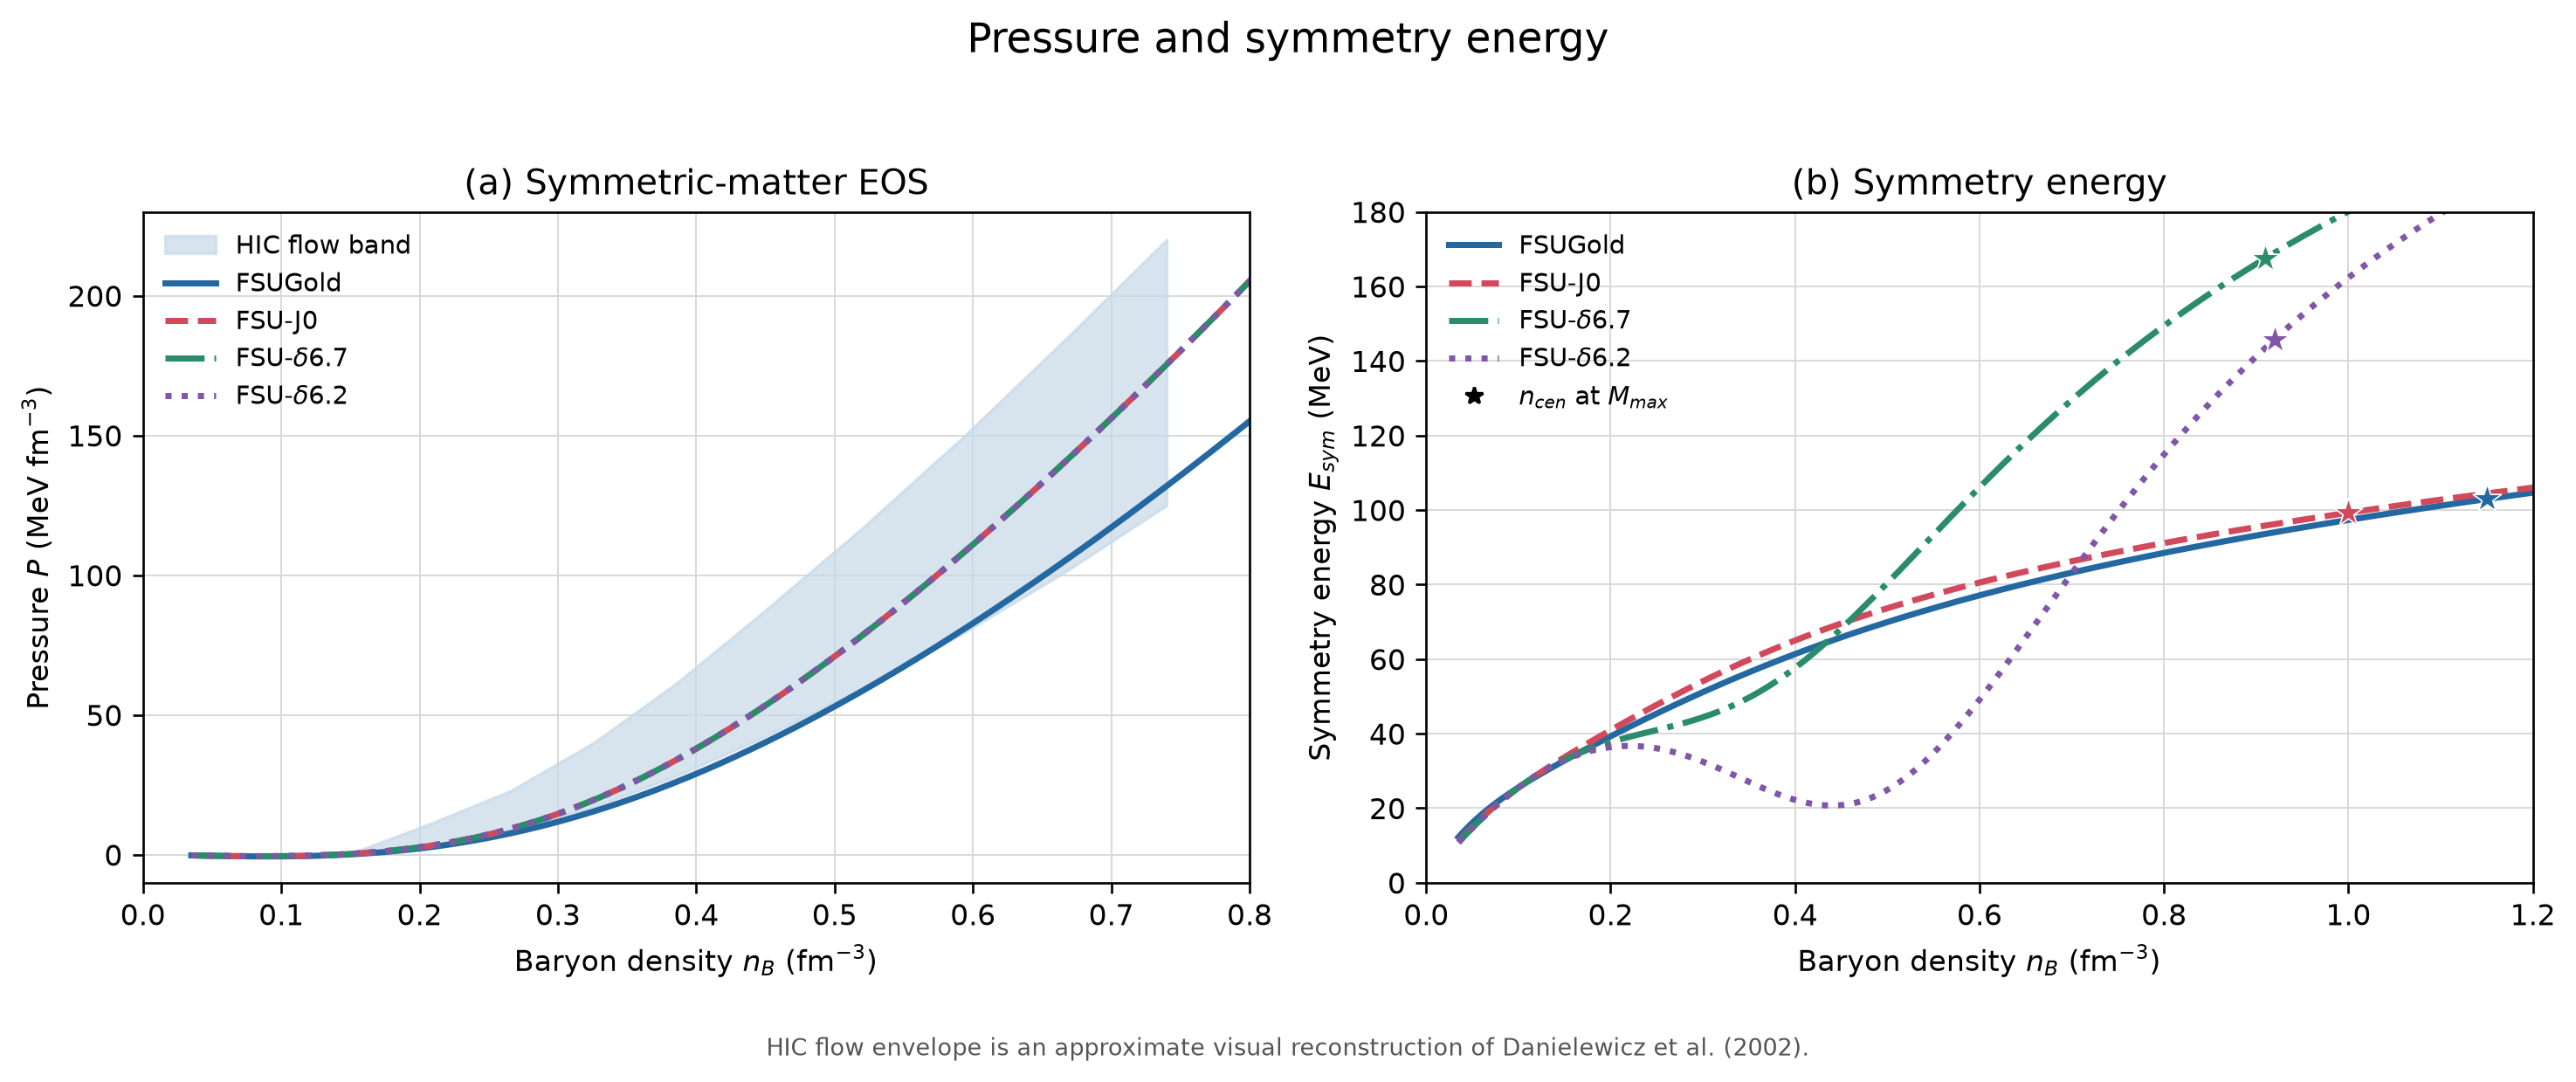

The file beside this chart, header and first rows:
density_fm-3, FSUGold_pressure_MeV_fm-3, FSUGold_Esym_MeV, FSU-J0_pressure_MeV_fm-3, FSU-J0_Esym_MeV, FSU-dlt67_pressure_MeV_fm-3, FSU-dlt67_Esym_MeV, FSU-dlt62_pressure_MeV_fm-3, FSU-dlt62_Esym_MeV
0.035, -0.2336, 12.2, -0.2278, 11.15, -0.2278, 10.81, -0.2278, 10.77
0.03968, -0.2829, 13.47, -0.2738, 12.39, -0.2738, 12.05, -0.2738, 12.01
0.04436, -0.3318, 14.68, -0.3187, 13.59, -0.3187, 13.26, -0.3187, 13.22
0.04904, -0.3792, 15.83, -0.3615, 14.76, -0.3615, 14.44, -0.3615, 14.4
0.05371, -0.4241, 16.92, -0.4014, 15.89, -0.4014, 15.6, -0.4014, 15.57
0.05839, -0.4657, 17.95, -0.4376, 17, -0.4376, 16.73, -0.4376, 16.7
0.06307, -0.5034, 18.95, -0.4693, 18.06, -0.4693, 17.84, -0.4693, 17.81
0.06775, -0.5364, 19.89, -0.4961, 19.1, -0.4961, 18.91, -0.4961, 18.89
0.07243, -0.5642, 20.8, -0.5174, 20.1, -0.5174, 19.96, -0.5174, 19.94
0.07711, -0.5863, 21.67, -0.5327, 21.08, -0.5327, 20.97, -0.5327, 20.97
0.08179, -0.6023, 22.52, -0.5416, 22.03, -0.5416, 21.96, -0.5416, 21.96
0.08647, -0.6115, 23.33, -0.5437, 22.95, -0.5437, 22.92, -0.5437, 22.93
0.09114, -0.6137, 24.12, -0.5387, 23.85, -0.5387, 23.84, -0.5387, 23.86
0.09582, -0.6083, 24.89, -0.526, 24.72, -0.526, 24.74, -0.526, 24.77
0.1005, -0.595, 25.63, -0.5054, 25.58, -0.5054, 25.6, -0.5054, 25.64
0.1052, -0.5733, 26.36, -0.4765, 26.41, -0.4765, 26.44, -0.4765, 26.48
0.1099, -0.5429, 27.08, -0.4388, 27.23, -0.4388, 27.25, -0.4388, 27.29
0.1145, -0.5034, 27.78, -0.3921, 28.02, -0.3921, 28.02, -0.3921, 28.07
0.1192, -0.4544, 28.47, -0.3357, 28.81, -0.3357, 28.77, -0.3357, 28.81
0.1239, -0.3955, 29.14, -0.2694, 29.58, -0.2694, 29.49, -0.2694, 29.53
0.1286, -0.3263, 29.81, -0.1925, 30.34, -0.1925, 30.18, -0.1925, 30.21
0.1333, -0.2465, 30.47, -0.1048, 31.08, -0.1048, 30.84, -0.1048, 30.85
0.1379, -0.1558, 31.12, -0.005556, 31.82, -0.005556, 31.48, -0.005556, 31.46
0.1426, -0.05373, 31.77, 0.1056, 32.54, 0.1056, 32.09, 0.1056, 32.04
0.1473, 0.06, 32.41, 0.2294, 33.26, 0.2294, 32.67, 0.2294, 32.59
0.152, 0.1857, 33.04, 0.3662, 33.97, 0.3662, 33.23, 0.3662, 33.1
0.1566, 0.3238, 33.67, 0.5166, 34.67, 0.5166, 33.76, 0.5166, 33.58
0.1613, 0.4745, 34.29, 0.6813, 35.37, 0.6813, 34.28, 0.6813, 34.02
0.166, 0.6381, 34.91, 0.8608, 36.06, 0.8608, 34.76, 0.8608, 34.43
0.1707, 0.815, 35.52, 1.056, 36.74, 1.056, 35.23, 1.056, 34.8
0.1754, 1.005, 36.13, 1.267, 37.42, 1.267, 35.68, 1.267, 35.15
0.18, 1.21, 36.73, 1.494, 38.09, 1.494, 36.1, 1.494, 35.45
0.1847, 1.428, 37.34, 1.739, 38.77, 1.739, 36.51, 1.739, 35.72
0.1894, 1.661, 37.93, 2.002, 39.43, 2.002, 36.9, 2.002, 35.96
0.1941, 1.908, 38.53, 2.283, 40.09, 2.283, 37.27, 2.283, 36.17
0.1988, 2.17, 39.12, 2.583, 40.75, 2.583, 37.63, 2.583, 36.34
0.2034, 2.447, 39.71, 2.903, 41.41, 2.903, 37.98, 2.903, 36.47
0.2081, 2.739, 40.29, 3.243, 42.06, 3.243, 38.31, 3.243, 36.58
0.2128, 3.047, 40.88, 3.604, 42.7, 3.604, 38.63, 3.604, 36.65
0.2175, 3.371, 41.46, 3.986, 43.35, 3.986, 38.94, 3.986, 36.68
0.2221, 3.71, 42.03, 4.389, 43.99, 4.389, 39.25, 4.389, 36.69
0.2268, 4.065, 42.6, 4.815, 44.63, 4.815, 39.54, 4.815, 36.66
0.2315, 4.436, 43.17, 5.263, 45.26, 5.263, 39.83, 5.263, 36.6
0.2362, 4.824, 43.74, 5.735, 45.89, 5.735, 40.12, 5.735, 36.5
0.2409, 5.228, 44.3, 6.23, 46.51, 6.23, 40.4, 6.23, 36.38
0.2455, 5.648, 44.86, 6.749, 47.14, 6.749, 40.69, 6.749, 36.22
0.2502, 6.085, 45.42, 7.292, 47.76, 7.292, 40.97, 7.292, 36.04
0.2549, 6.539, 45.97, 7.86, 48.37, 7.86, 41.25, 7.86, 35.83
0.2596, 7.01, 46.52, 8.452, 48.98, 8.452, 41.54, 8.452, 35.58
0.2643, 7.497, 47.07, 9.07, 49.59, 9.07, 41.83, 9.07, 35.31
0.2689, 8.001, 47.61, 9.712, 50.19, 9.712, 42.13, 9.712, 35.02
0.2736, 8.523, 48.15, 10.38, 50.78, 10.38, 42.44, 10.38, 34.69
0.2783, 9.061, 48.69, 11.07, 51.38, 11.07, 42.76, 11.07, 34.35
0.283, 9.616, 49.22, 11.79, 51.97, 11.79, 43.08, 11.79, 33.98
0.2877, 10.19, 49.75, 12.54, 52.55, 12.54, 43.42, 12.54, 33.59
0.2923, 10.78, 50.28, 13.31, 53.13, 13.31, 43.78, 13.31, 33.17
0.297, 11.38, 50.8, 14.11, 53.7, 14.11, 44.14, 14.11, 32.74
0.3017, 12.01, 51.32, 14.93, 54.27, 14.93, 44.53, 14.93, 32.29
0.3064, 12.65, 51.83, 15.78, 54.83, 15.78, 44.93, 15.78, 31.82
0.311, 13.31, 52.34, 16.65, 55.39, 16.65, 45.35, 16.65, 31.34
... 190 more rows
